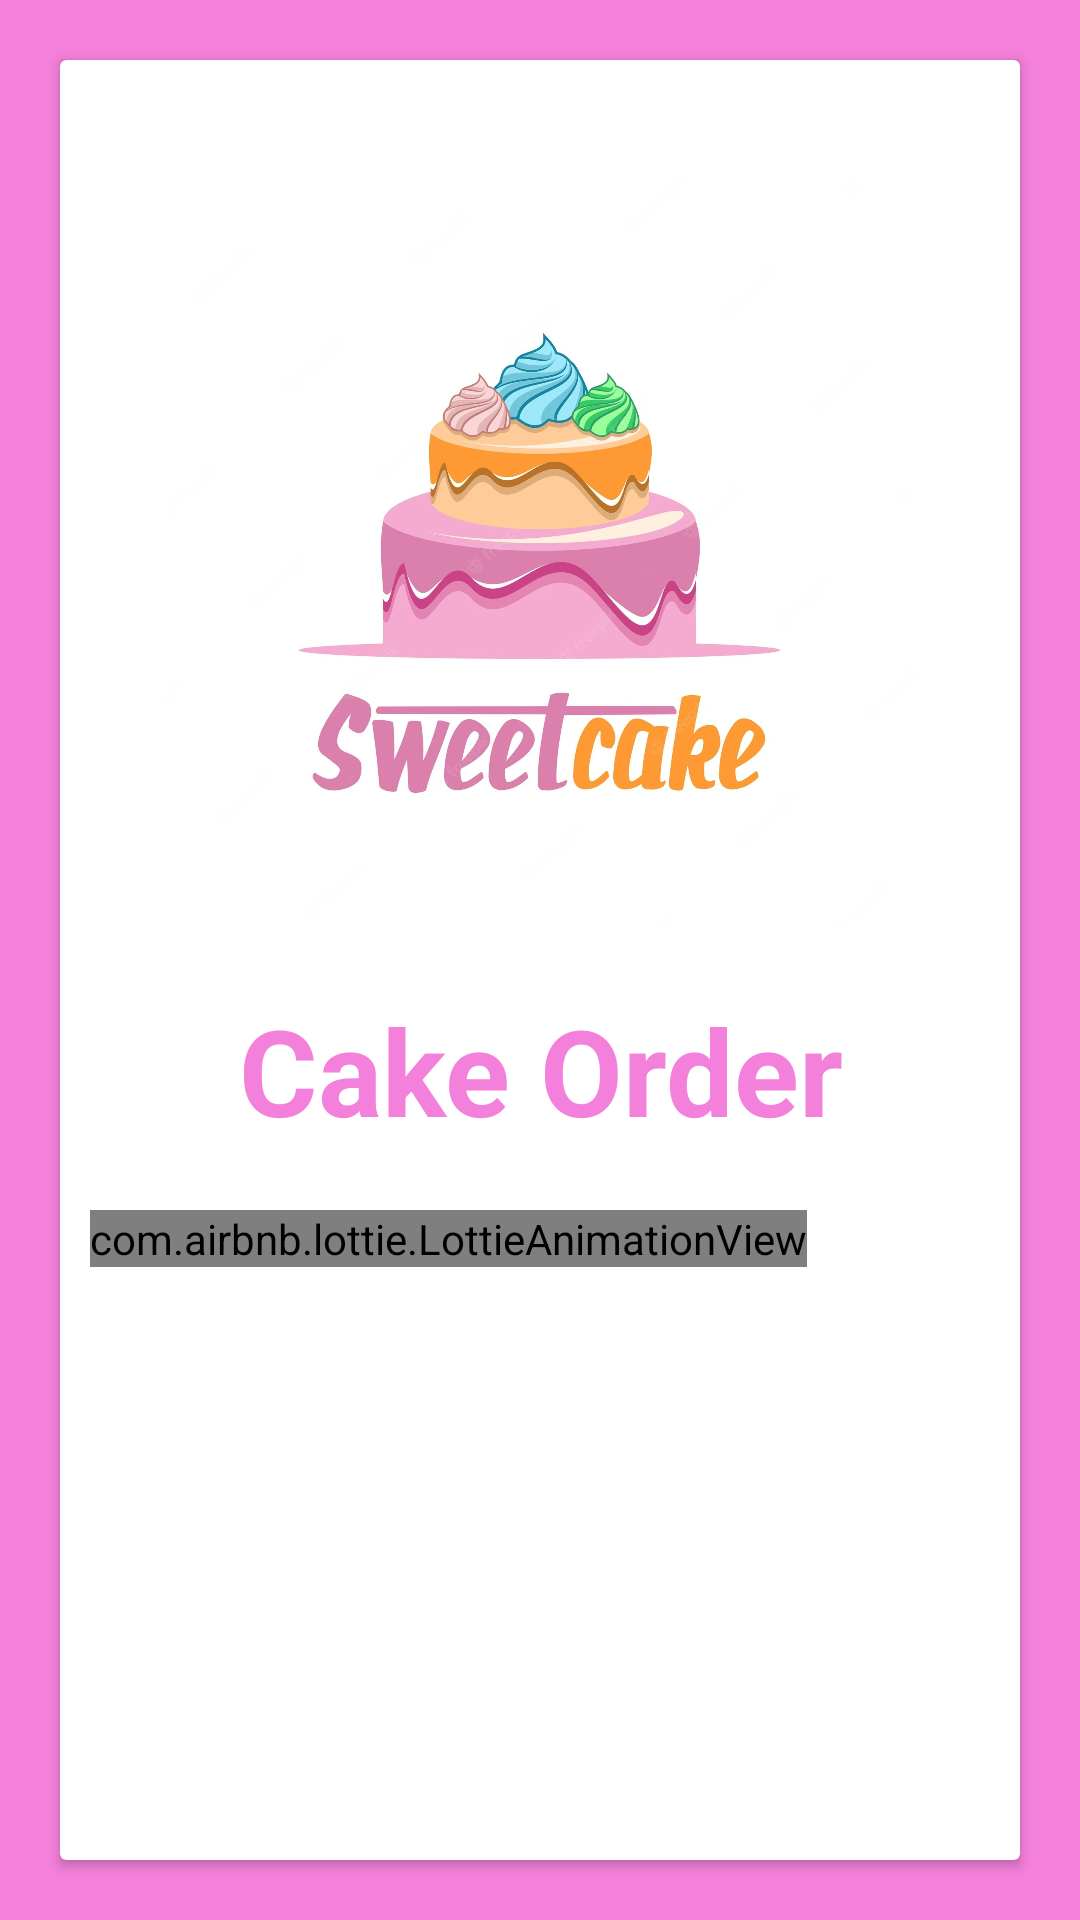

Layout XML and referenced resources for this Android screen:
<!-- AndroidManifest.xml: application theme Theme.Cake -->
<!-- res/layout/activity_splash.xml -->
<?xml version="1.0" encoding="utf-8"?>
<LinearLayout xmlns:android="http://schemas.android.com/apk/res/android"
    xmlns:app="http://schemas.android.com/apk/res-auto"
    xmlns:tools="http://schemas.android.com/tools"
    android:layout_width="match_parent"
    android:layout_height="match_parent"
    android:background="@color/appcolor"
    android:orientation="vertical"
    tools:context=".Splash">

    <androidx.cardview.widget.CardView style="@style/card">

        <LinearLayout style="@style/linearlayoutvertical">

            <ImageView
                android:id="@+id/imageView"
                android:layout_width="277dp"
                android:layout_height="250dp"
                android:layout_gravity="center"
                android:layout_marginTop="30dp"
                app:srcCompat="@drawable/cakelogo" />

            <TextView
                android:layout_width="match_parent"
                android:layout_height="wrap_content"
                android:layout_margin="20dp"
                android:gravity="center"
                android:text="Cake Order"
                android:textColor="@color/appcolor"
                android:textSize="40dp"
                android:textStyle="bold" />

            <com.airbnb.lottie.LottieAnimationView
                android:layout_width="wrap_content"
                android:layout_height="wrap_content"
                app:lottie_autoPlay="true"
                app:lottie_loop="true"
                app:lottie_rawRes="@raw/cake" />

        </LinearLayout>
    </androidx.cardview.widget.CardView>
</LinearLayout>
<!-- resources referenced by this layout -->
<resources>
  <color name="appcolor">#F380DA</color>
  <!-- drawable cakelogo: jpg bitmap (drawable, 164057 bytes) -->
  <style name="card">
          <item name="android:layout_width">match_parent</item>
          <item name="android:layout_height">match_parent</item>
          <item name="android:layout_margin">20dp</item>
      </style>
  <style name="linearlayoutvertical">
          <item name="android:layout_width">match_parent</item>
          <item name="android:layout_height">match_parent</item>
          <item name="android:layout_margin">10dp</item>
          <item name="android:orientation">vertical</item>
      </style>
  <style name="Theme.Cake" parent="Base.Theme.Cake" />
  <style name="Base.Theme.Cake" parent="Theme.AppCompat.Light.DarkActionBar">
          
          <item name="colorPrimary">@color/bgcolor</item>
          <item name="android:statusBarColor">@color/bgcolor</item>
  
  
  
      </style>
  <color name="bgcolor">#F380DA</color>
</resources>
